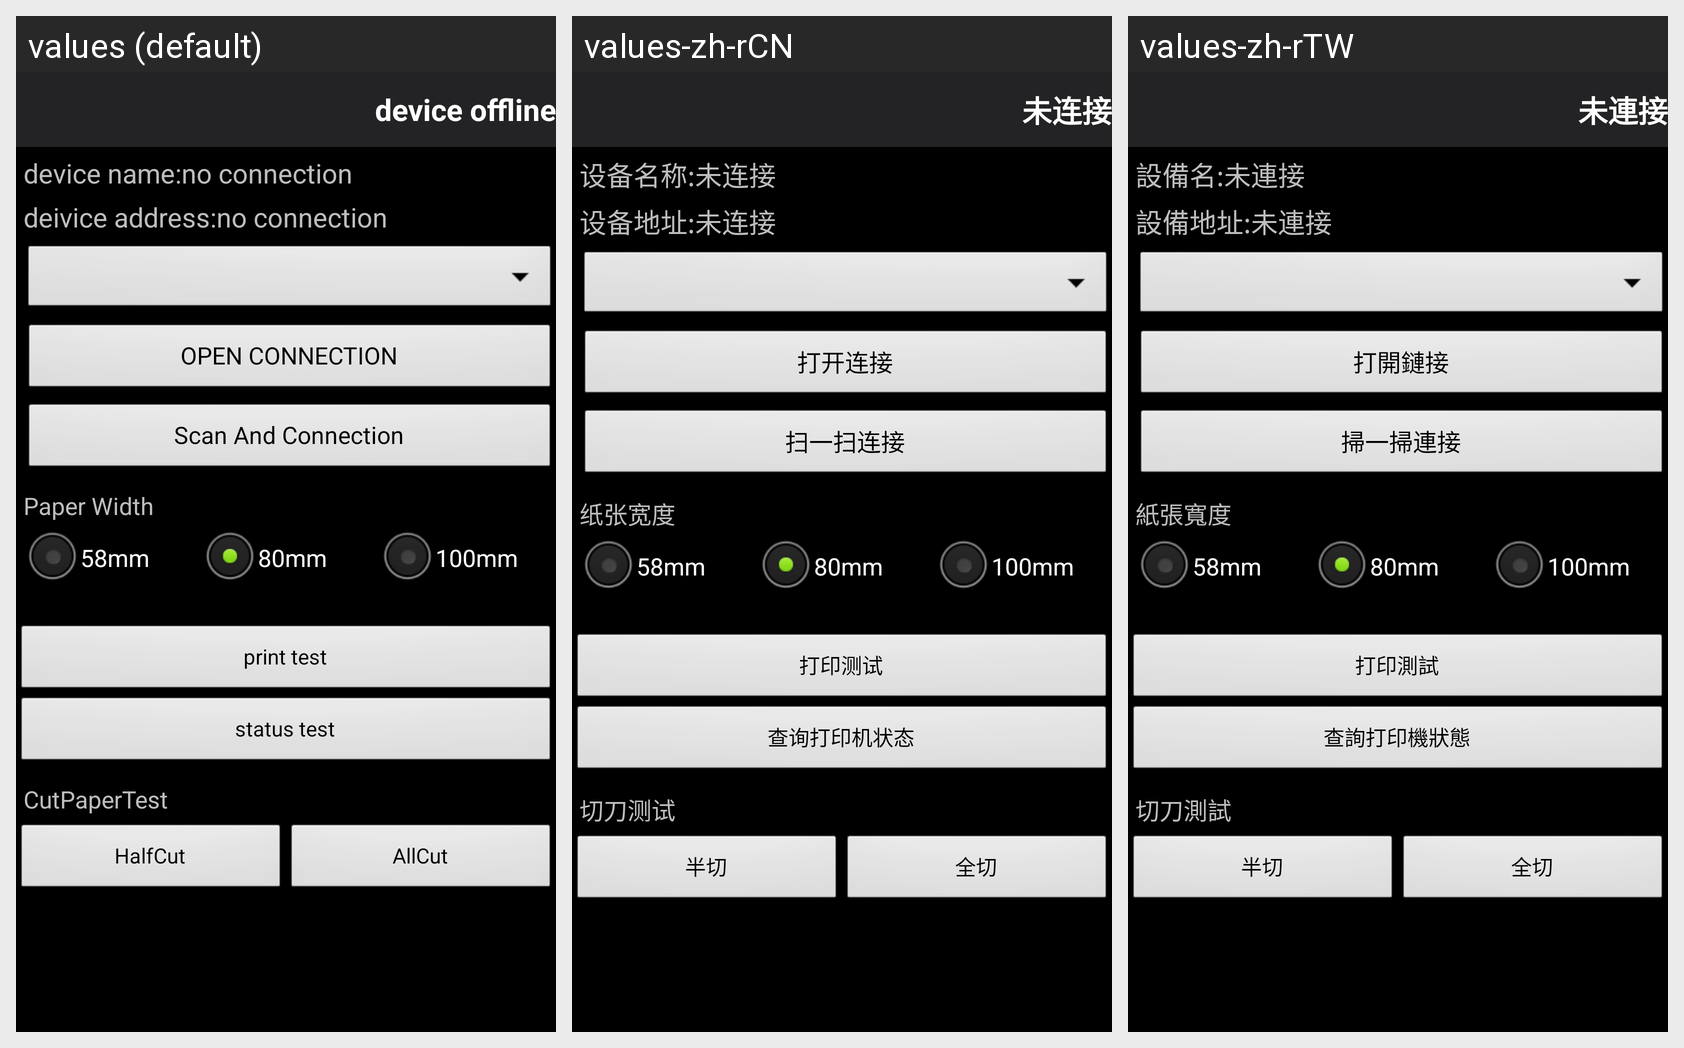

Strings drawn on this Android screen and how each of the app's shown locales translates them:
Android screen res/layout/activity_setting.xml rendered under 3 locales, left to right: values (default), values-zh-rCN, values-zh-rTW. Device: Nexus 5 (rendered at 1080×1920; each locale shown at half size, 540×960, under a caption strip naming it); theme android:Theme.NoTitleBar.
Strings drawn on this screen, with the default value and each locale's value (text and hints the layout hard-codes, and strings that could not be matched under every locale, appear in the picture but are not listed):

printerName
  values: device name:no connection
  values-zh-rCN: 设备名称:未连接
  values-zh-rTW: 設備名:未連接

printerAddress
  values: deivice address:no connection
  values-zh-rCN: 设备地址:未连接
  values-zh-rTW: 設備地址:未連接

openConnection
  values: OPEN CONNECTION
  values-zh-rCN: 打开连接
  values-zh-rTW: 打開鏈接

scan_connect
  values: Scan And Connection
  values-zh-rCN: 扫一扫连接
  values-zh-rTW: 掃一掃連接

paper_width
  values: Paper Width
  values-zh-rCN: 纸张宽度
  values-zh-rTW: 紙張寬度

settingactivity_print_test
  values: print test
  values-zh-rCN: 打印测试
  values-zh-rTW: 打印測試

Settingactivity_status_test
  values: status test
  values-zh-rCN: 查询打印机状态
  values-zh-rTW: 查詢打印機狀態

cut_test
  values: CutPaperTest
  values-zh-rCN: 切刀测试
  values-zh-rTW: 切刀測試

half_cut
  values: HalfCut
  values-zh-rCN: 半切
  values-zh-rTW: 半切

all_cut
  values: AllCut
  values-zh-rCN: 全切
  values-zh-rTW: 全切

off_line
  values: device offline
  values-zh-rCN: 未连接
  values-zh-rTW: 未連接
